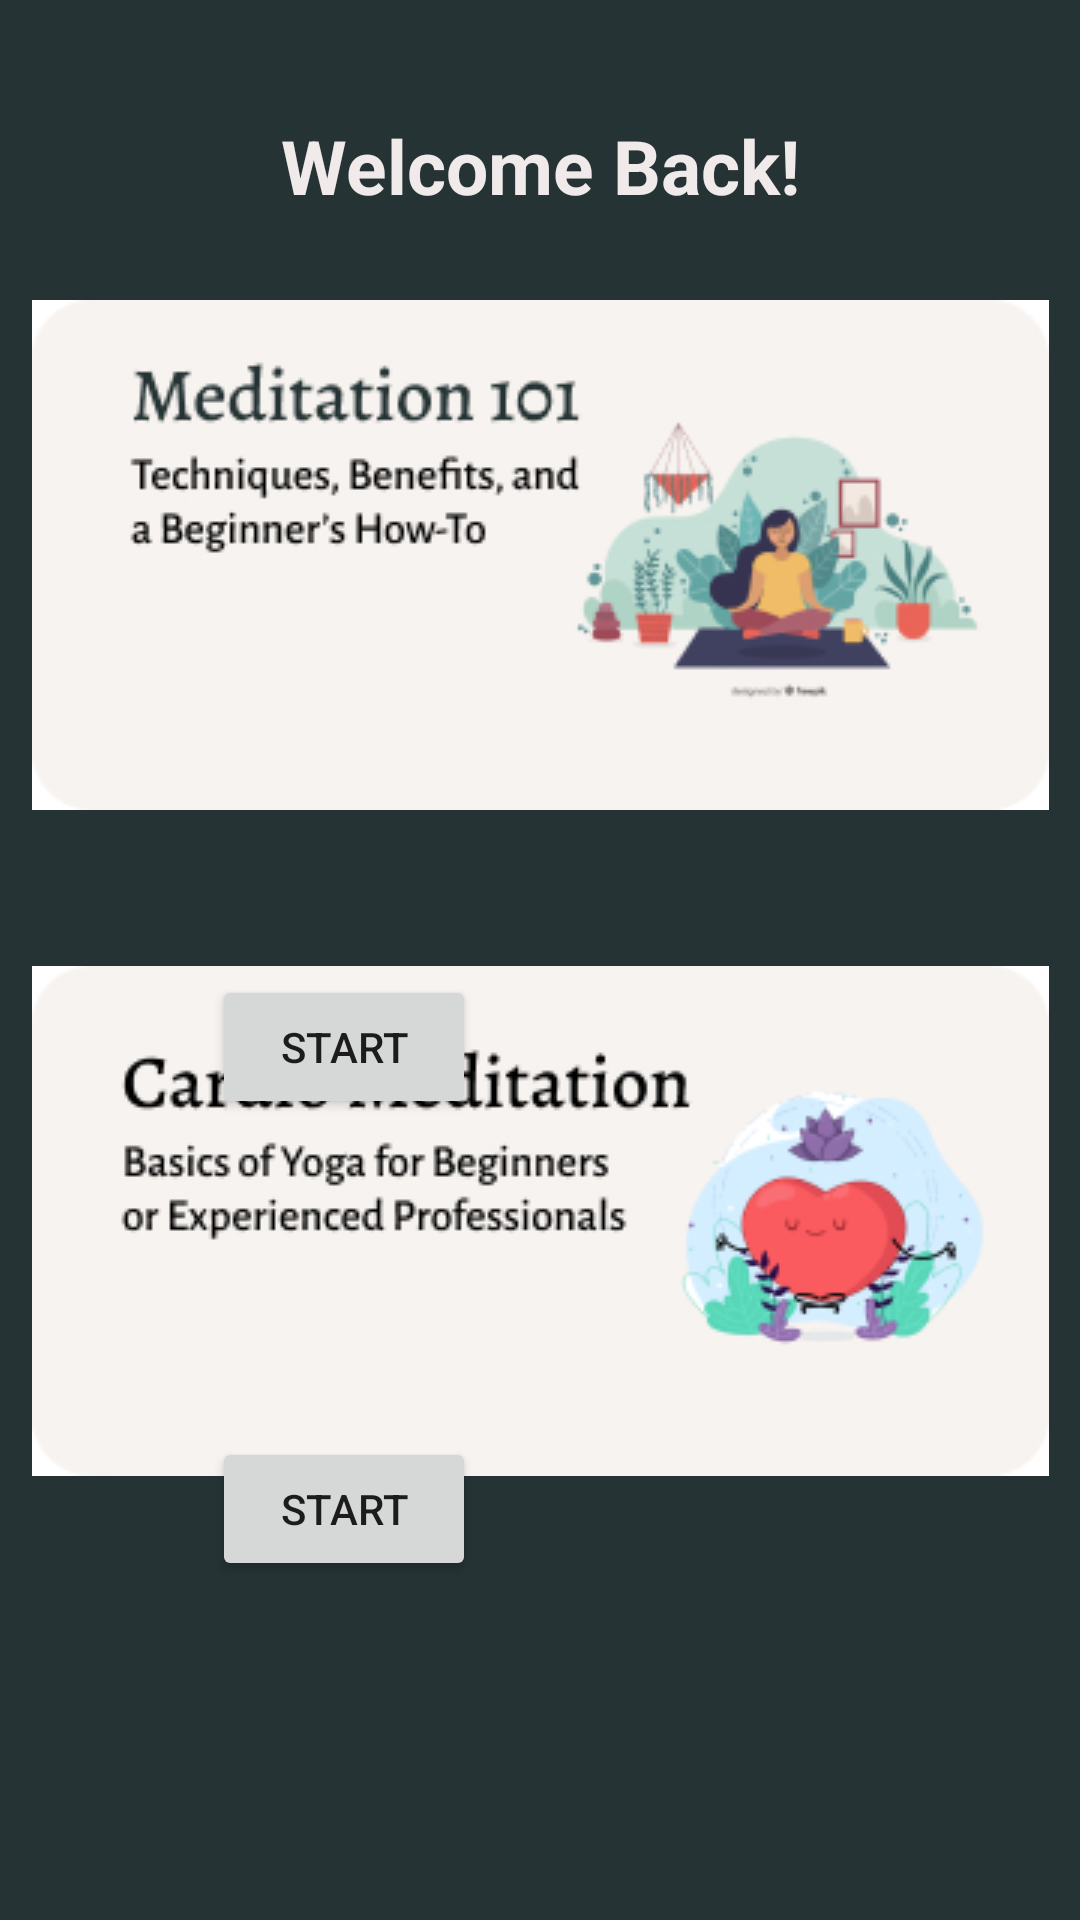

Produce the Android XML layout that renders to this screen, including the resource entries it uses.
<!-- AndroidManifest.xml: application theme Theme.MindfullMoments -->
<!-- res/layout/activity_main3.xml -->
<?xml version="1.0" encoding="utf-8"?>
<androidx.constraintlayout.widget.ConstraintLayout xmlns:android="http://schemas.android.com/apk/res/android"
    xmlns:app="http://schemas.android.com/apk/res-auto"
    xmlns:tools="http://schemas.android.com/tools"
    android:id="@+id/main"
    android:layout_width="match_parent"
    android:layout_height="match_parent"
    android:background="#253334"
    android:onClick="openActivity"
    tools:context=".MainActivity3">

    <View
        android:id="@+id/view"
        android:layout_width="226dp"
        android:layout_height="0dp"
        tools:layout_editor_absoluteX="-129dp"
        tools:layout_editor_absoluteY="929dp" />

    <ImageView
        android:id="@+id/imageView5"
        android:layout_width="wrap_content"
        android:layout_height="wrap_content"
        android:layout_marginBottom="52dp"
        app:layout_constraintBottom_toTopOf="@+id/imageView6"
        app:layout_constraintEnd_toEndOf="parent"
        app:layout_constraintStart_toStartOf="parent"
        app:srcCompat="@drawable/img2" />

    <ImageView
        android:id="@+id/imageView6"
        android:layout_width="wrap_content"
        android:layout_height="wrap_content"
        android:layout_marginBottom="148dp"
        app:layout_constraintBottom_toBottomOf="parent"
        app:layout_constraintEnd_toEndOf="parent"
        app:layout_constraintStart_toStartOf="parent"
        app:srcCompat="@drawable/img3" />

    <TextView
        android:id="@+id/textView3"
        android:layout_width="wrap_content"
        android:layout_height="wrap_content"
        android:text="Welcome Back!"
        android:textColor="#F1EAEA"
        android:textSize="25sp"
        android:textStyle="bold"
        app:layout_constraintBottom_toTopOf="@+id/imageView5"
        app:layout_constraintEnd_toEndOf="parent"
        app:layout_constraintStart_toStartOf="parent"
        app:layout_constraintTop_toTopOf="parent"
        app:layout_constraintVertical_bias="0.577" />

    <Button
        android:id="@+id/button3"
        android:layout_width="wrap_content"
        android:layout_height="wrap_content"
        android:onClick="openActivity"
        android:text="Start"
        app:layout_constraintBottom_toBottomOf="parent"
        app:layout_constraintEnd_toEndOf="parent"
        app:layout_constraintHorizontal_bias="0.26"
        app:layout_constraintStart_toStartOf="parent"
        app:layout_constraintTop_toTopOf="parent"
        app:layout_constraintVertical_bias="0.549" />

    <Button
        android:id="@+id/button4"
        android:layout_width="wrap_content"
        android:layout_height="wrap_content"
        android:text="Start"
        app:layout_constraintBottom_toBottomOf="parent"
        app:layout_constraintEnd_toEndOf="parent"
        app:layout_constraintHorizontal_bias="0.26"
        app:layout_constraintStart_toStartOf="parent"
        app:layout_constraintTop_toTopOf="parent"
        app:layout_constraintVertical_bias="0.809" />

</androidx.constraintlayout.widget.ConstraintLayout>
<!-- resources referenced by this layout -->
<resources>
  <!-- drawable img2: jpg bitmap (drawable, 33642 bytes) -->
  <!-- drawable img3: jpg bitmap (drawable, 33312 bytes) -->
  <style name="Theme.MindfullMoments" parent="Base.Theme.MindfullMoments" />
  <style name="Base.Theme.MindfullMoments" parent="Theme.AppCompat.DayNight.NoActionBar">
          
          
      </style>
</resources>
